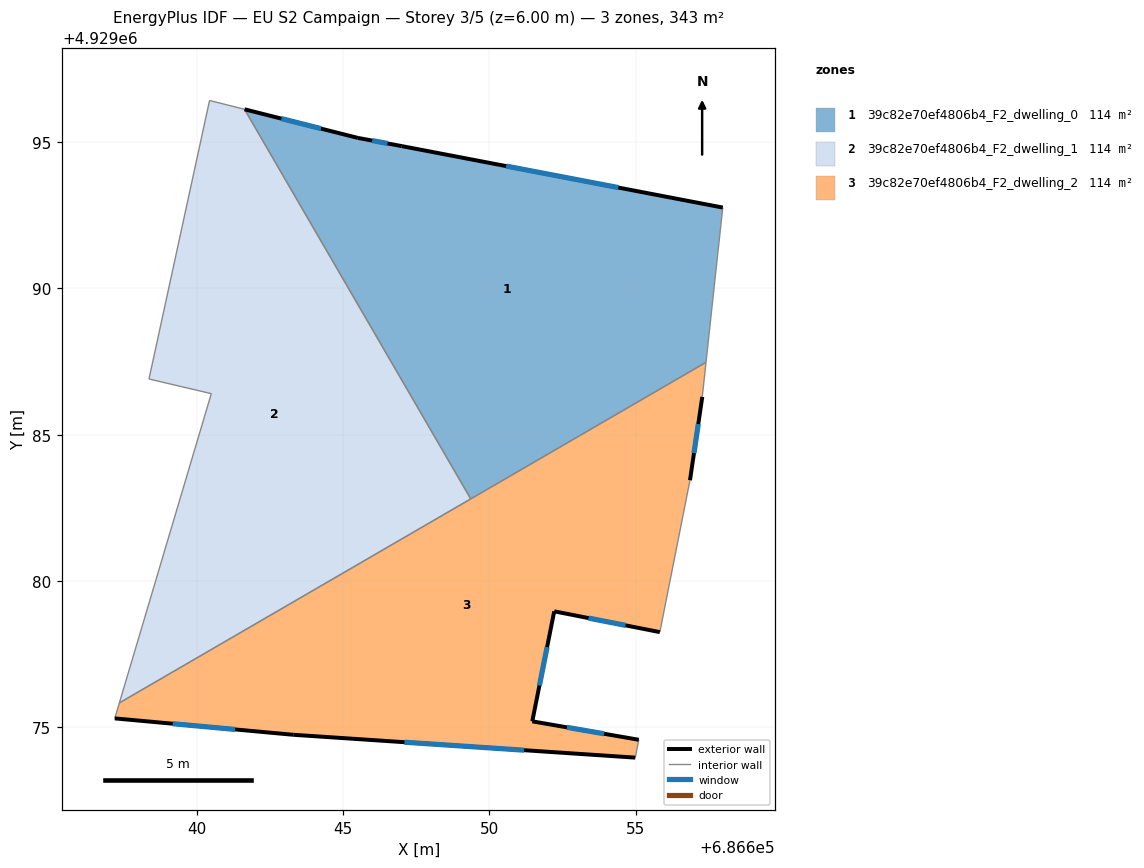
=== STOREY PLAN SPEC (per zone: floor XY polygon, exterior-wall plan segments, windows/doors) ===
zone 1: 39c82e70ef4806b4_F2_dwelling_0  (114.3 m²)
  floor: (686657.40, 4929087.47) (686657.97, 4929092.76) (686647.01, 4929094.86) (686645.51, 4929095.14) (686641.63, 4929096.12) (686649.36, 4929082.81)
  exterior wall: (686641.63, 4929096.12) – (686645.51, 4929095.14)  [4.0 m]
    window: (686642.89, 4929095.80) – (686644.25, 4929095.46)  [1.5 m²]
  exterior wall: (686645.51, 4929095.14) – (686647.01, 4929094.86)  [1.5 m]
    window: (686645.99, 4929095.05) – (686646.52, 4929094.96)  [0.6 m²]
  exterior wall: (686647.01, 4929094.86) – (686657.97, 4929092.76)  [11.2 m]
    window: (686650.57, 4929094.18) – (686654.41, 4929093.45)  [4.1 m²]
  interior walls: 3
zone 2: 39c82e70ef4806b4_F2_dwelling_1  (114.3 m²)
  floor: (686649.36, 4929082.81) (686641.63, 4929096.12) (686640.44, 4929096.42) (686638.36, 4929086.90) (686640.49, 4929086.40) (686637.35, 4929075.83)
  interior walls: 6
zone 3: 39c82e70ef4806b4_F2_dwelling_2  (114.3 m²)
  floor: (686655.10, 4929074.57) (686651.46, 4929075.20) (686652.21, 4929078.96) (686655.82, 4929078.25) (686656.85, 4929083.44) (686657.28, 4929086.29) (686657.40, 4929087.47) (686637.35, 4929075.83) (686637.19, 4929075.30) (686643.30, 4929074.75) (686654.98, 4929073.96)
  exterior wall: (686655.82, 4929078.25) – (686652.21, 4929078.96)  [3.7 m]
    window: (686654.65, 4929078.48) – (686653.39, 4929078.73)  [1.3 m²]
  exterior wall: (686652.21, 4929078.96) – (686651.46, 4929075.20)  [3.8 m]
    window: (686651.97, 4929077.74) – (686651.71, 4929076.43)  [1.4 m²]
  exterior wall: (686651.46, 4929075.20) – (686655.10, 4929074.57)  [3.7 m]
    window: (686652.65, 4929075.00) – (686653.92, 4929074.78)  [1.4 m²]
  exterior wall: (686654.98, 4929073.96) – (686643.30, 4929074.75)  [11.7 m]
    window: (686651.18, 4929074.22) – (686647.10, 4929074.49)  [4.3 m²]
  exterior wall: (686643.30, 4929074.75) – (686637.19, 4929075.30)  [6.1 m]
    window: (686641.31, 4929074.93) – (686639.18, 4929075.12)  [2.2 m²]
  exterior wall: (686657.28, 4929086.29) – (686656.85, 4929083.44)  [2.9 m]
    window: (686657.14, 4929085.37) – (686656.99, 4929084.37)  [1.1 m²]
  interior walls: 6

=== DERIVED (storey summary) ===
Building: EU S2 Campaign
Storey: 3 of 5  (floor level z = 6.00 m)
Storey gross floor area: 342.9 m²
Zones on this storey: 3
  - 39c82e70ef4806b4_F2_dwelling_0: floor 114.3 m²; exterior wall 16.7 m (50.1 m²); 3 window(s) 6.1 m²; WWR 12.2%
  - 39c82e70ef4806b4_F2_dwelling_1: floor 114.3 m²
  - 39c82e70ef4806b4_F2_dwelling_2: floor 114.3 m²; exterior wall 31.9 m (95.8 m²); 6 window(s) 11.7 m²; WWR 12.2%
Zone adjacency (shared interzone walls):
  - 39c82e70ef4806b4_F2_dwelling_0 ↔ 39c82e70ef4806b4_F2_dwelling_1
  - 39c82e70ef4806b4_F2_dwelling_0 ↔ 39c82e70ef4806b4_F2_dwelling_2
  - 39c82e70ef4806b4_F2_dwelling_1 ↔ 39c82e70ef4806b4_F2_dwelling_2